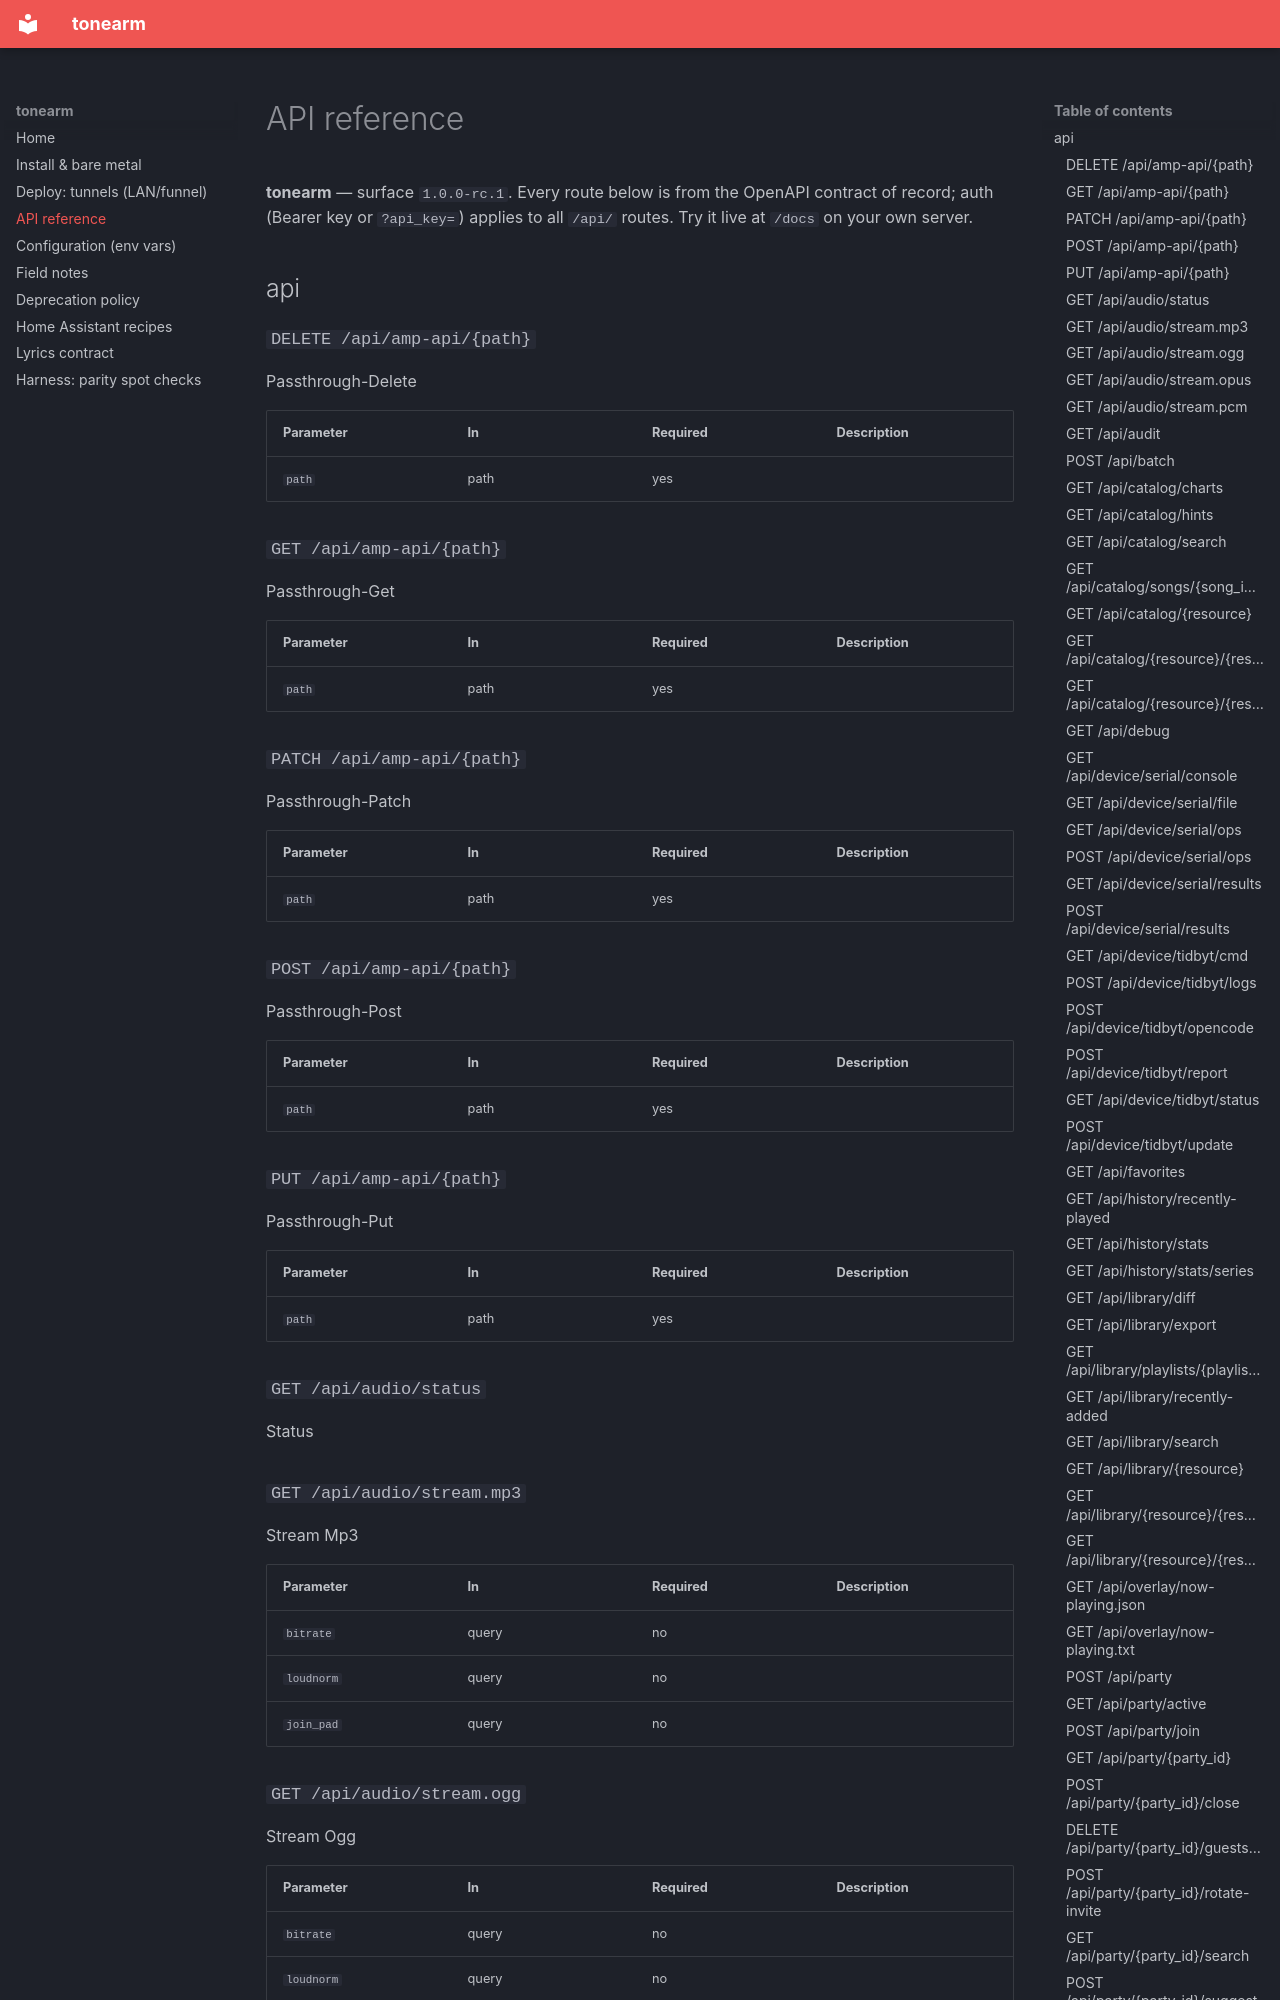

repository: CloudCompile/tonearm · page: api-reference/index.html · generator: mkdocs

<!-- GENERATED by scripts/gen_docs.py from api/openapi.json —
     do not edit; regenerate. The CI route-coverage check fails the build
     if any route is missing from this page. -->
# API reference

**tonearm** — surface `1.0.0-rc.1`. Every route below is from the
OpenAPI contract of record; auth (Bearer key or `?api_key=`) applies to
all `/api/` routes. Try it live at `/docs` on your own server.


## api

### `DELETE /api/amp-api/{path}`

Passthrough-Delete

| Parameter | In | Required | Description |
|---|---|---|---|
| `path` | path | yes |  |

### `GET /api/amp-api/{path}`

Passthrough-Get

| Parameter | In | Required | Description |
|---|---|---|---|
| `path` | path | yes |  |

### `PATCH /api/amp-api/{path}`

Passthrough-Patch

| Parameter | In | Required | Description |
|---|---|---|---|
| `path` | path | yes |  |

### `POST /api/amp-api/{path}`

Passthrough-Post

| Parameter | In | Required | Description |
|---|---|---|---|
| `path` | path | yes |  |

### `PUT /api/amp-api/{path}`

Passthrough-Put

| Parameter | In | Required | Description |
|---|---|---|---|
| `path` | path | yes |  |

### `GET /api/audio/status`

Status
